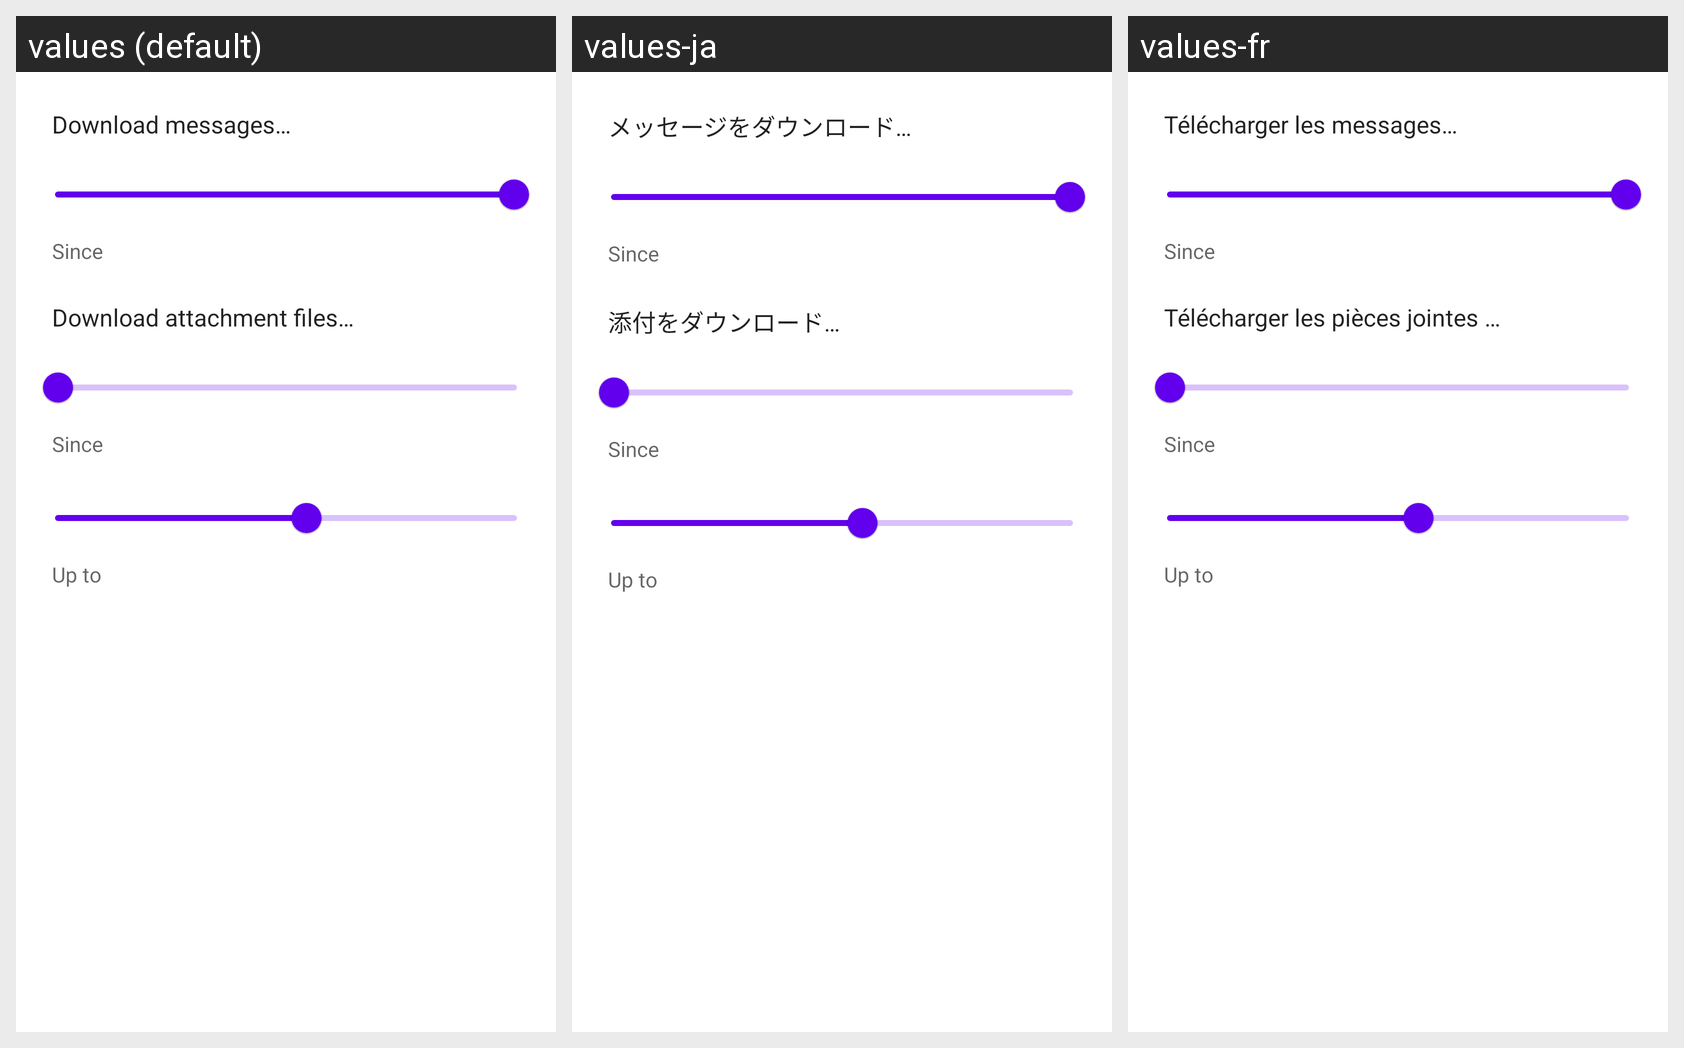

The Android screen above is rendered under several locales of the same app. Produce the string resources it draws, with the default and per-locale values.
Android screen res/layout/dialog_advancedsync.xml rendered under 3 locales, left to right: values (default), values-ja, values-fr. Device: Nexus 5 (rendered at 1080×1920; each locale shown at half size, 540×960, under a caption strip naming it); theme Theme.MaterialComponents.DayNight.NoActionBar.
Strings drawn on this screen, with the default value and each locale's value (text and hints the layout hard-codes, and strings that could not be matched under every locale, appear in the picture but are not listed):

message_advancedsync_downloadmessages
  values: Download messages…
  values-ja: メッセージをダウンロード…
  values-fr: Télécharger les messages…

message_advancedsync_downloadattachments
  values: Download attachment files…
  values-ja: 添付をダウンロード…
  values-fr: Télécharger les pièces jointes …
